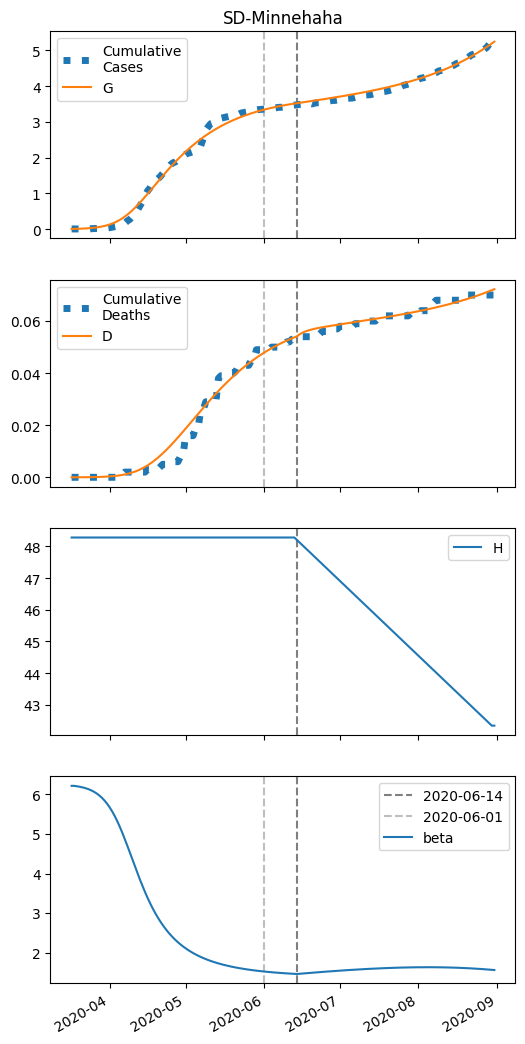

The file beside this chart, header and first rows:
series, 2020-03-17, 2020-03-18, 2020-03-19, 2020-03-20, 2020-03-21, 2020-03-22, 2020-03-23, 2020-03-24, 2020-03-25, 2020-03-26, 2020-03-27, 2020-03-28, 2020-03-29, 2020-03-30, 2020-03-31, 2020-04-01, 2020-04-02, 2020-04-03, 2020-04-04, 2020-04-05, 2020-04-06, 2020-04-07, 2020-04-08
S, 9657, 9655, 9653, 9651, 9648, 9645, 9640, 9635, 9629, 9622, 9613, 9602, 9589, 9573, 9554, 9533, 9507, 9478, 9443, 9405, 9361, 9312, 9258
I, 5.0, 6.124, 7.497, 9.174, 11.22, 13.71, 16.74, 20.42, 24.87, 30.24, 36.71, 44.46, 53.7, 64.66, 77.58, 92.69, 110.2, 130.3, 153.2, 178.8, 207.3, 238.4, 271.9
IH, 0.0, 0.2, 0.3896, 0.5817, 0.7876, 1.018, 1.285, 1.599, 1.973, 2.422, 2.961, 3.61, 4.389, 5.322, 6.436, 7.757, 9.318, 11.15, 13.27, 15.73, 18.53, 21.69, 25.22
IN, 0.2307, 0.4547, 0.724, 1.049, 1.441, 1.917, 2.493, 3.193, 4.041, 5.07, 6.317, 7.826, 9.648, 11.84, 14.48, 17.63, 21.39, 25.85, 31.11, 37.26, 44.42, 52.68, 62.14
D, 0.01, 0.01, 0.012, 0.0159, 0.02171, 0.02959, 0.03977, 0.05262, 0.06861, 0.08834, 0.1126, 0.1422, 0.1783, 0.2222, 0.2754, 0.3397, 0.4173, 0.5105, 0.6219, 0.7547, 0.912, 1.097, 1.314
R, 0.0, 0.006771, 0.07347, 0.1987, 0.3846, 0.637, 0.965, 1.381, 1.901, 2.546, 3.341, 4.316, 5.509, 6.963, 8.73, 10.87, 13.46, 16.57, 20.31, 24.76, 30.05, 36.29, 43.63
G, 5.0, 6.555, 8.456, 10.78, 13.61, 17.07, 21.28, 26.4, 32.61, 40.13, 49.2, 60.11, 73.18, 88.77, 107.3, 129, 154.5, 184.2, 218.2, 257.1, 300.9, 349.9, 404
H, 48283, 48283, 48283, 48283, 48283, 48283, 48283, 48283, 48283, 48283, 48283, 48283, 48283, 48283, 48283, 48283, 48283, 48283, 48283, 48283, 48283, 48283, 48283
beta, 6.219, 6.219, 6.21, 6.199, 6.185, 6.169, 6.149, 6.126, 6.097, 6.063, 6.021, 5.973, 5.915, 5.847, 5.768, 5.677, 5.574, 5.458, 5.329, 5.188, 5.036, 4.874, 4.706
